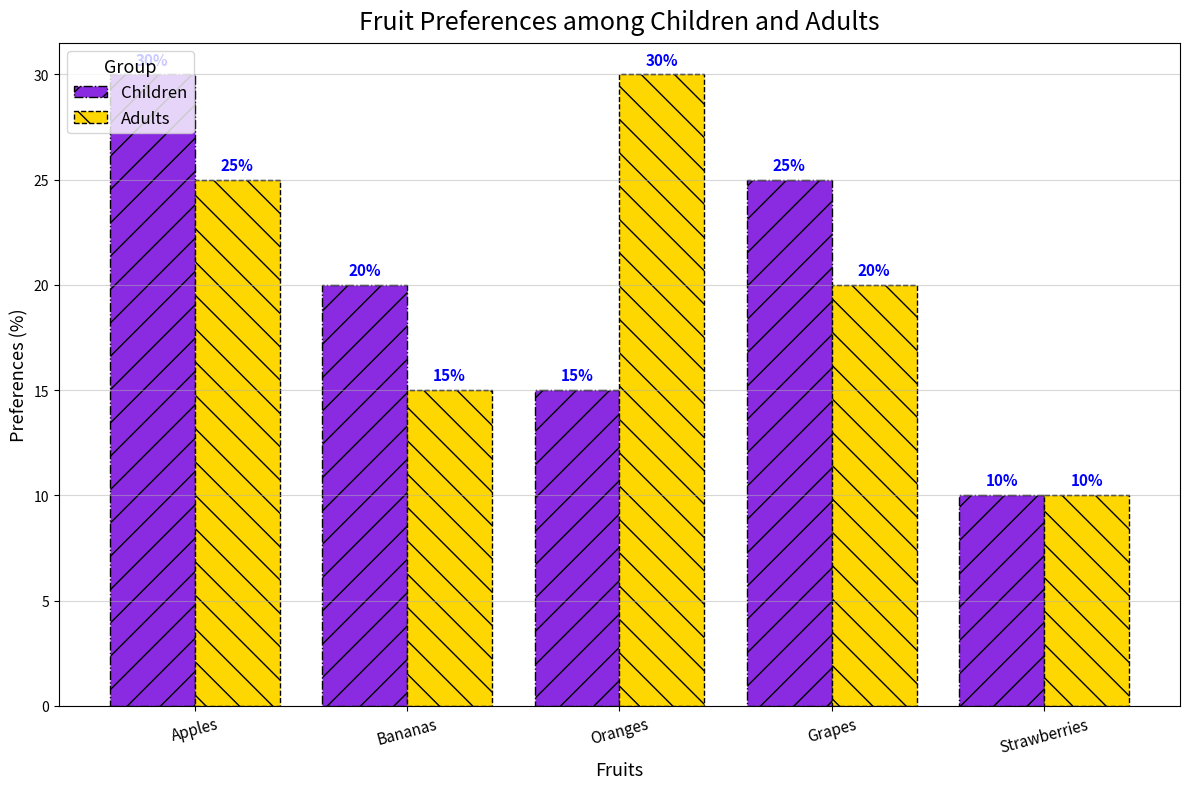

The script that saved this image:
import matplotlib.pyplot as plt
import numpy as np

# Data
fruits = ['Apples', 'Bananas', 'Oranges', 'Grapes', 'Strawberries']
children_preferences = [30, 20, 15, 25, 10]
adults_preferences = [25, 15, 30, 20, 10]

fig, ax = plt.subplots(figsize=(12, 8))

bar_width = 0.4
indices = np.arange(len(fruits))
children_index = indices - bar_width/2
adults_index = indices + bar_width/2

bars_children = ax.bar(children_index, children_preferences, width=bar_width, label='Children', color='#8A2BE2', edgecolor='black', linestyle='-.', hatch='/')
bars_adults = ax.bar(adults_index, adults_preferences, width=bar_width, label='Adults', color='#FFD700', edgecolor='black', linestyle='--', hatch='\\')

ax.set_title("Fruit Preferences among Children and Adults", fontsize=18, fontweight='light', pad=10)
ax.set_xlabel("Fruits", fontsize=13, fontstyle='italic')
ax.set_ylabel("Preferences (%)", fontsize=13, fontstyle='italic')

ax.set_xticks(indices)
ax.set_xticklabels(fruits, fontsize=11, rotation=15)

for bars in (bars_children, bars_adults):
    for bar in bars:
        height = bar.get_height()
        ax.annotate(f'{height}%', xy=(bar.get_x() + bar.get_width() / 2, height),
                    xytext=(0, 5), textcoords="offset points",
                    ha='center', va='bottom', fontsize=11, fontweight='bold', color='blue')

ax.legend(title='Group', fontsize=12, title_fontsize='13', loc='upper left')

ax.yaxis.grid(True, linestyle='-', alpha=0.5)

plt.tight_layout()

plt.show()
